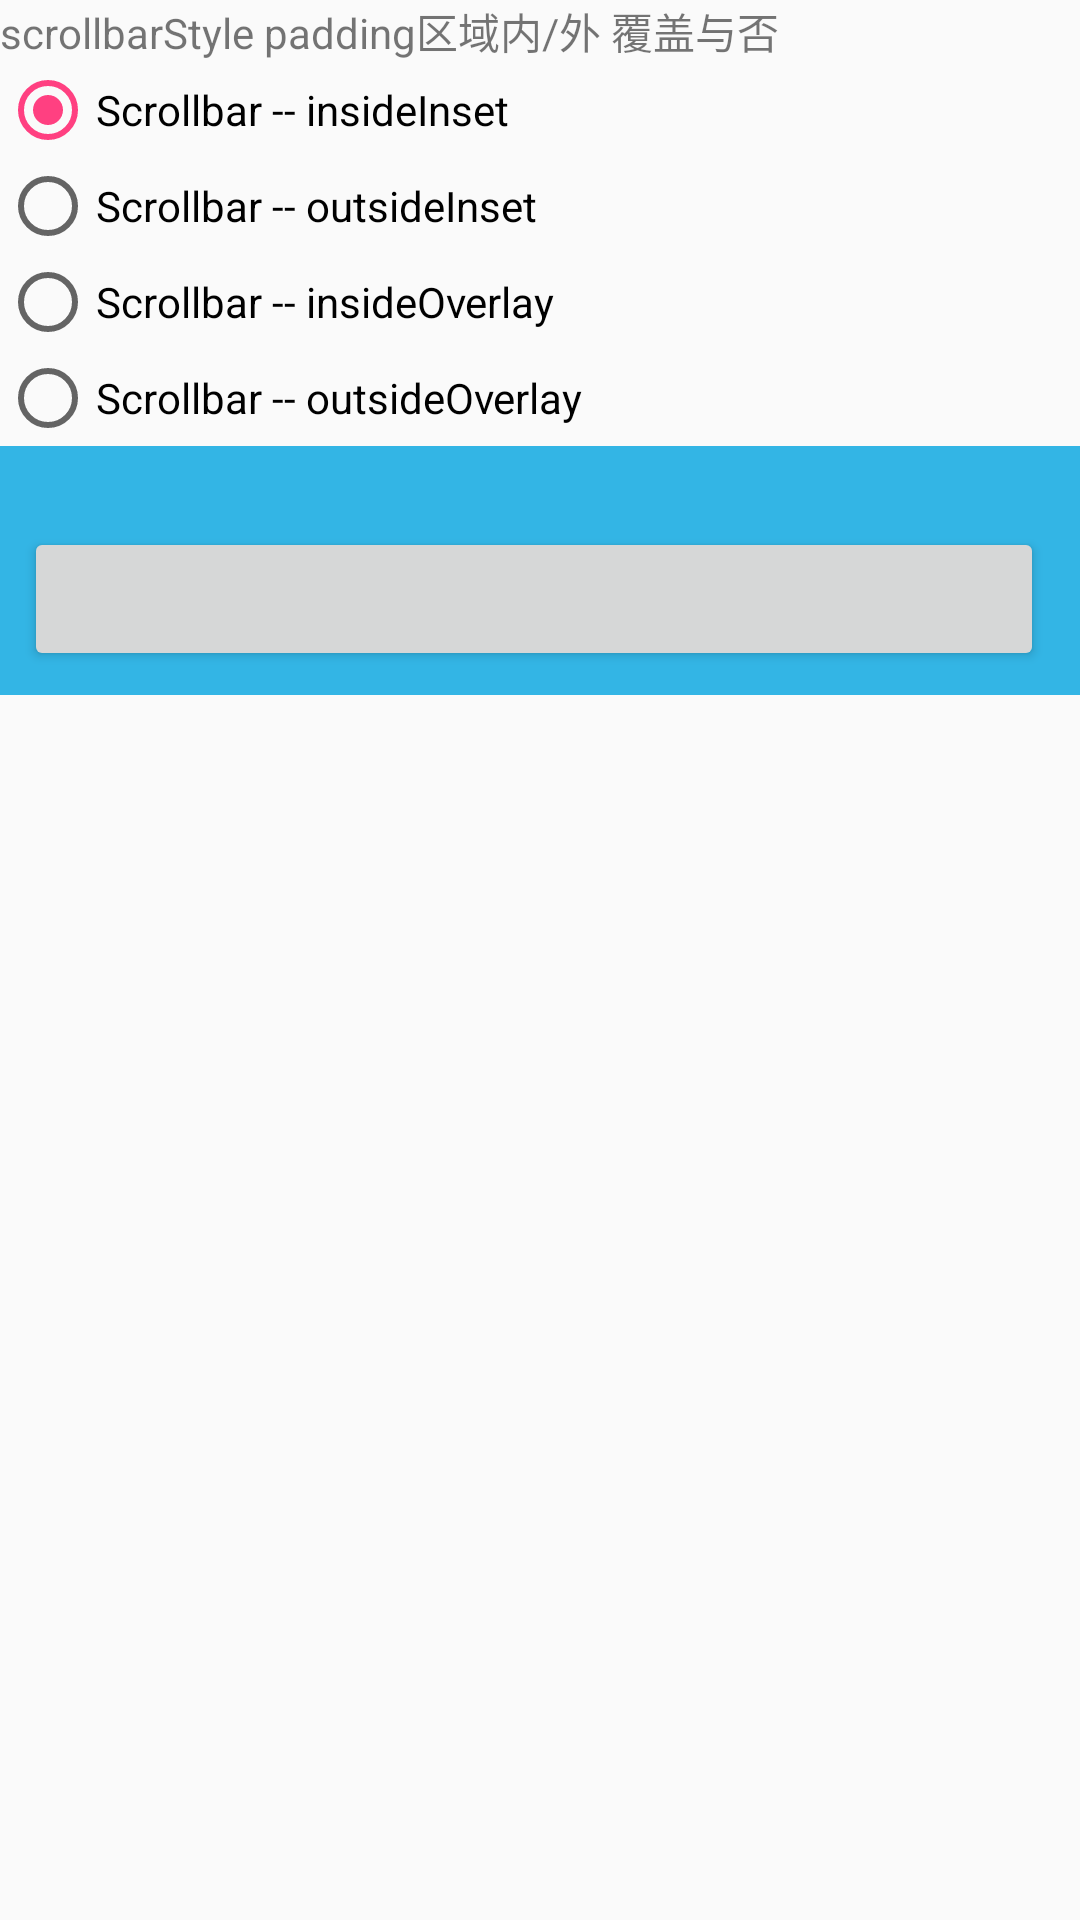

Write the Android layout XML for this screen, with the resource values it uses.
<!-- AndroidManifest.xml: application theme AppTheme -->
<!-- res/layout/activity_scroll_view.xml -->
<?xml version="1.0" encoding="utf-8"?>
<LinearLayout
    xmlns:android="http://schemas.android.com/apk/res/android"
    android:layout_width="match_parent"
    android:layout_height="wrap_content"
    android:orientation="vertical">

    <TextView
        android:layout_width="match_parent"
        android:layout_height="wrap_content"
        android:text="scrollbarStyle padding区域内/外 覆盖与否"/>
    
    <RadioGroup
        android:id="@+id/radio_group"
        android:layout_width="match_parent"
        android:layout_height="wrap_content"
        android:orientation="vertical"
        >

        <RadioButton
            android:id="@+id/radio_1"
            android:layout_width="match_parent"
            android:layout_height="wrap_content"
            android:text="Scrollbar -- insideInset"
            android:checked="true"/>

        <RadioButton
            android:id="@+id/radio_2"
            android:layout_width="match_parent"
            android:layout_height="wrap_content"
            android:text="Scrollbar -- outsideInset"/>

        <RadioButton
            android:id="@+id/radio_3"
            android:layout_width="match_parent"
            android:layout_height="wrap_content"
            android:text="Scrollbar -- insideOverlay"/>

        <RadioButton
            android:id="@+id/radio_4"
            android:layout_width="match_parent"
            android:layout_height="wrap_content"
            android:text="Scrollbar -- outsideOverlay"/>
    </RadioGroup>
    

    <ScrollView
        android:id="@+id/scroll_view"
        android:layout_width="match_parent"
        android:layout_height="wrap_content"
        android:scrollbars="vertical"
        android:scrollbarStyle="insideInset"
        android:background="@color/color_scheme_1_1"
        android:padding="@dimen/margin_small">

        <LinearLayout
            android:id="@+id/layout"
            android:layout_width="match_parent"
            android:layout_height="wrap_content"
            android:orientation="vertical">

            <TextView
                android:layout_width="match_parent"
                android:layout_height="wrap_content"/>

            <Button
                android:layout_width="match_parent"
                android:layout_height="wrap_content"/>

        </LinearLayout>
    </ScrollView>

</LinearLayout>
<!-- resources referenced by this layout -->
<resources>
  <color name="color_scheme_1_1">#33B5E5</color>
  <dimen name="margin_small">8dp</dimen>
  <style name="AppTheme" parent="Theme.AppCompat.Light.DarkActionBar">
          
          <item name="colorPrimary">@color/colorPrimary</item>
          <item name="colorPrimaryDark">@color/colorPrimaryDark</item>
          <item name="colorAccent">@color/colorAccent</item>
      </style>
  <color name="colorPrimary">#3F51B5</color>
  <color name="colorPrimaryDark">#303F9F</color>
  <color name="colorAccent">#FF4081</color>
</resources>
